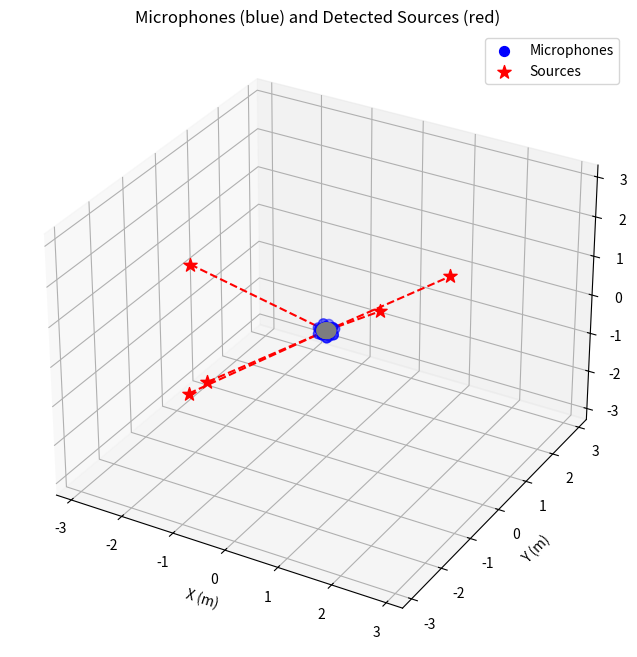

Python code for this plot:
# [redacted]

import numpy as np
import itertools
import matplotlib.pyplot as plt
from scipy.signal import butter, lfilter
import random

# --- Spherical to Cartesian conversion ---

def sph_to_cart(r, theta_deg, phi_deg):
    theta = np.radians(theta_deg)  # inclination from +Z axis
    phi = np.radians(phi_deg)      # azimuth from +X axis
    x = r * np.sin(theta) * np.cos(phi)
    y = r * np.sin(theta) * np.sin(phi)
    z = r * np.cos(theta)
    return np.array([x, y, z])

# --- Generate microphone positions uniformly on a sphere ---

def generate_mic_positions_on_sphere(n_mics, radius):
    indices = np.arange(0, n_mics, dtype=float) + 0.5
    phi = np.arccos(1 - 2*indices/n_mics)
    theta = np.pi * (1 + 5**0.5) * indices
    x = radius * np.sin(phi) * np.cos(theta)
    y = radius * np.sin(phi) * np.sin(theta)
    z = radius * np.cos(phi)
    return np.column_stack([x, y, z])

# --- Bandpass filter ---

def bandpass_filter(signal, lowcut, highcut, fs, order=4):
    nyquist = 0.5 * fs
    low = lowcut / nyquist
    high = highcut / nyquist
    b, a = butter(order, [low, high], btype='band')
    return lfilter(b, a, signal)

# --- Simulate impulse signals from a source at specified direction and distance ---

def simulate_impulse_signals(mic_positions, fs, duration_s,
                             src_theta, src_phi, c=343.0, noise=0.01,
                             source_distance_factor=1.5):
    n_mics = mic_positions.shape[0]
    radius = np.linalg.norm(mic_positions[0])
    src_distance = source_distance_factor * radius
    src_pos = sph_to_cart(src_distance, src_theta, src_phi)
    delays = []
    for mic_pos in mic_positions:
        distance = np.linalg.norm(src_pos - mic_pos)
        delays.append(distance / c)
    min_delay = min(delays)
    n_samples = int(duration_s * fs)
    signals = []
    for delay in delays:
        sample_delay = int((delay - min_delay) * fs)
        sig = np.zeros(n_samples)
        if sample_delay < n_samples:
            sig[sample_delay] = 1.0
        sig += noise * np.random.randn(n_samples)
        signals.append(sig)
    return signals, src_pos

# --- Simple SRP-PHAT beamforming (sum of correlations) ---

def srp_phat_bf(signals, mic_positions, fs, grid_theta, grid_phi, c=343.0):
    n_mics = mic_positions.shape[0]
    radius = np.linalg.norm(mic_positions[0])
    sig_length = signals[0].shape[0]
    fft_signals = [np.fft.rfft(sig, n=sig_length) for sig in signals]
    freqs = np.fft.rfftfreq(sig_length, 1. / fs)

    results = []
    for th, ph in itertools.product(grid_theta, grid_phi):
        steer_vec = sph_to_cart(radius * 3, th, ph)
        delays = []
        for mic_pos in mic_positions:
            vec = steer_vec - mic_pos
            tau = np.linalg.norm(vec) / c
            delays.append(tau)
        tau0 = delays[0]
        relative_delays = [tau - tau0 for tau in delays]

        steer_sum = np.zeros_like(fft_signals[0])
        for i in range(n_mics):
            phase_shift = np.exp(-2j * np.pi * freqs * relative_delays[i])
            steer_sum += fft_signals[i] * phase_shift / (np.abs(fft_signals[i]) + 1e-10)
        power = np.abs(np.sum(steer_sum))
        results.append((power, th, ph))
    return results

# --- Find top k strongest source directions with minimal duplication ---

def find_k_max_sources(bf_results, k):
    sorted_results = sorted(bf_results, key=lambda x: x[0], reverse=True)
    selected = []
    for power, th, ph in sorted_results:
        too_close = False
        for _, t_sel, p_sel in selected:
            distance = np.sqrt((th - t_sel)**2 + (ph - p_sel)**2)
            if distance < 10.0:  # degrees threshold to exclude close duplicates
                too_close = True
                break
        if not too_close:
            selected.append((power, th, ph))
            if len(selected) == k:
                break
    return selected

# --- 3D plot of microphones and detected sources ---

def plot_3d_scene(mic_positions, source_positions_cart, mic_radius, source_display_distance):
    fig = plt.figure(figsize=(8, 8))
    ax = fig.add_subplot(111, projection='3d')

    # Draw microphone sphere wireframe
    u = np.linspace(0, 2 * np.pi, 100)
    v = np.linspace(0, np.pi, 100)
    x_sphere = mic_radius * np.outer(np.cos(u), np.sin(v))
    y_sphere = mic_radius * np.outer(np.sin(u), np.sin(v))
    z_sphere = mic_radius * np.outer(np.ones_like(u), np.cos(v))
    ax.plot_wireframe(x_sphere, y_sphere, z_sphere, color='gray', alpha=0.3)

    # Plot microphones
    ax.scatter(mic_positions[:, 0], mic_positions[:, 1], mic_positions[:, 2],
               color='blue', label='Microphones', s=50)

    # Plot detected sources
    for i, pos in enumerate(source_positions_cart):
        ax.scatter(pos[0], pos[1], pos[2], color='red', s=100, marker='*',
                   label='Sources' if i == 0 else "")
        ax.plot([0, pos[0]], [0, pos[1]], [0, pos[2]], color='red', linestyle='dashed')

    ax.set_xlabel('X (m)')
    ax.set_ylabel('Y (m)')
    ax.set_zlabel('Z (m)')
    ax.set_title('Microphones (blue) and Detected Sources (red)')
    axis_limit = source_display_distance * 1.2
    ax.set_xlim([-axis_limit, axis_limit])
    ax.set_ylim([-axis_limit, axis_limit])
    ax.set_zlim([-axis_limit, axis_limit])
    ax.legend()
    plt.show()

# --- Main program ---

if __name__ == "__main__":
    n_mics = 16
    mic_radius = 0.15          # radius of microphone sphere (meters)
    fs = 16000                 # sampling rate (Hz)
    duration_s = 0.1           # signal duration (seconds)
    c = 343.0                  # speed of sound (m/s)
    k = 5                      # number of strongest sources to detect

    # Lists to hold random source distance factors for each source
    source_distance_factors = []

    # Generate mic positions
    mic_positions = generate_mic_positions_on_sphere(n_mics, mic_radius)

    # Define true source directions
    true_thetas = [40, 80, 120]    # inclination in degrees
    true_phis = [0, 90, 220]       # azimuth in degrees

    signals = [np.zeros(int(duration_s * fs)) for _ in range(n_mics)]

    # Simulate impulse signals for each source with random distance factor
    for t, p in zip(true_thetas, true_phis):
        dist_factor = random.uniform(10.0, 30.0)  # random distance factor
        source_distance_factors.append(dist_factor)
        sim_signals, _ = simulate_impulse_signals(
            mic_positions, fs, duration_s, t, p,
            noise=0.01, source_distance_factor=dist_factor)
        for i in range(n_mics):
            signals[i] += sim_signals[i]

    # Optional bandpass filtering
    apply_bandpass = True
    if apply_bandpass:
        for i in range(n_mics):
            signals[i] = bandpass_filter(signals[i], 900, 1100, fs)

    # Define grid for beamforming evaluation
    grid_theta = np.linspace(0, 180, 45)
    grid_phi = np.linspace(0, 360, 90)

    # Run beamforming
    bf_results = srp_phat_bf(signals, mic_positions, fs, grid_theta, grid_phi, c=c)

    # Find top k sources detected
    k_best_sources = find_k_max_sources(bf_results, k=k)

    # Print source positions using the corresponding stored distances
    print("\nDetected sources (Cartesian coordinates with realistic distances):")
    detected_sources_cart = []
    for i, (power, theta, phi) in enumerate(k_best_sources):
        # Use stored random source distance factor (or fallback to mean if out of range)
        dist_factor = source_distance_factors[i] if i < len(source_distance_factors) else np.mean(source_distance_factors)
        pos_cart = sph_to_cart(dist_factor * mic_radius, theta, phi)
        dist = np.linalg.norm(pos_cart)
        detected_sources_cart.append(pos_cart)
        print(f"Source {i+1}: θ={theta:.1f}° φ={phi:.1f}° | xyz = {pos_cart} | distance = {dist:.3f} m (simulated distance factor = {dist_factor:.2f})")

    # Plot the 3D scene
    # For display radius, use max factor to ensure all sources fit in view
    max_dist_factor = max(source_distance_factors) if source_distance_factors else 20.0
    plot_3d_scene(mic_positions, detected_sources_cart, mic_radius, max_dist_factor * mic_radius)
